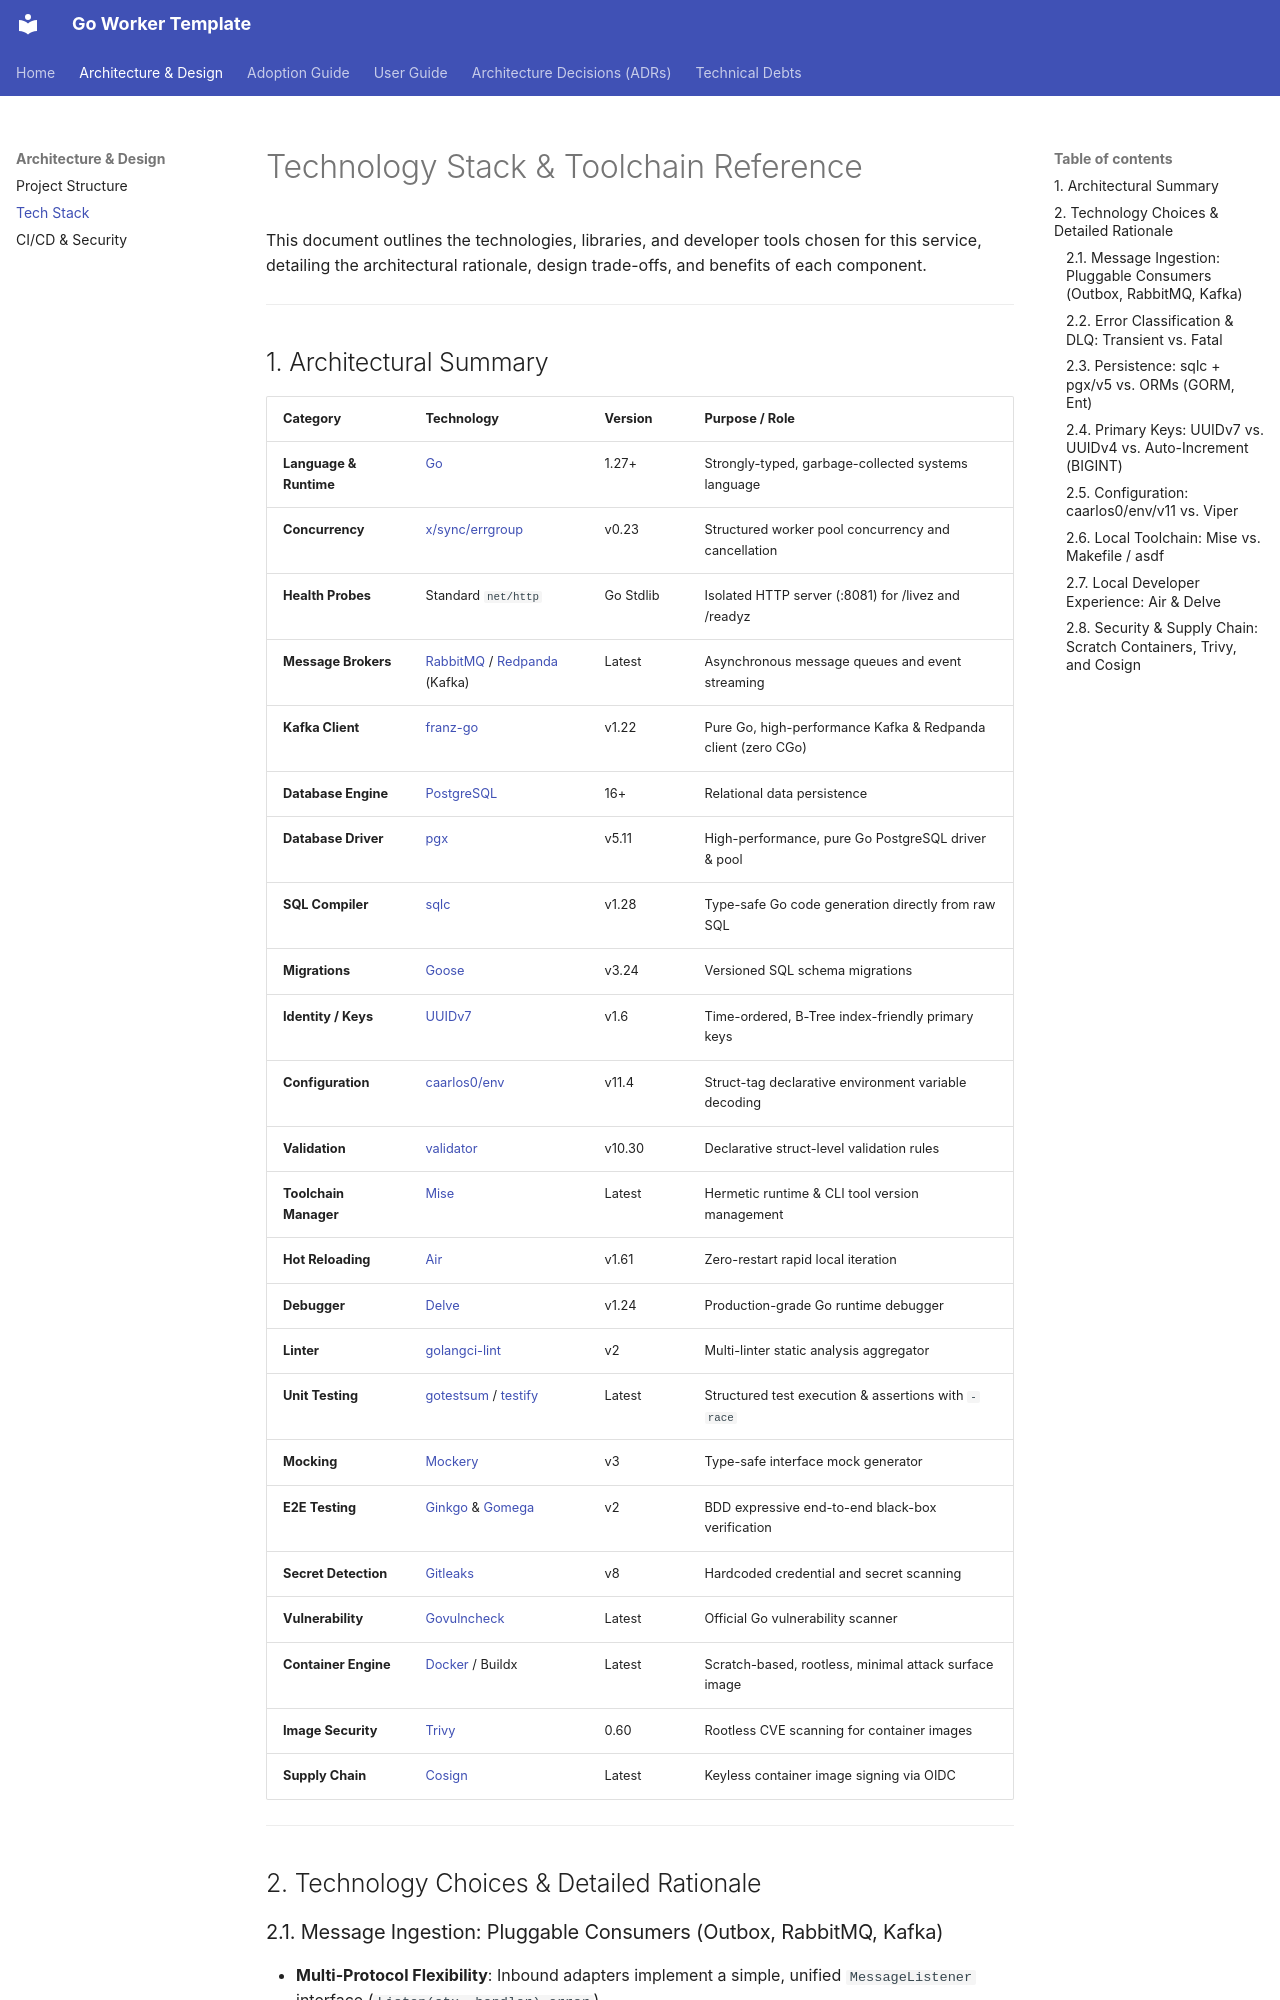

repository: netologist/go-worker-template · page: tech-stack/index.html · generator: mkdocs

# Technology Stack & Toolchain Reference

This document outlines the technologies, libraries, and developer tools chosen for this service, detailing the architectural rationale, design trade-offs, and benefits of each component.

---

## 1. Architectural Summary

| Category | Technology | Version | Purpose / Role |
| :--- | :--- | :--- | :--- |
| **Language & Runtime** | [Go](https://go.dev/) | 1.27+ | Strongly-typed, garbage-collected systems language |
| **Concurrency** | [x/sync/errgroup](https://pkg.go.dev/golang.org/x/sync/errgroup) | v0.23 | Structured worker pool concurrency and cancellation |
| **Health Probes** | Standard `net/http` | Go Stdlib | Isolated HTTP server (:8081) for /livez and /readyz |
| **Message Brokers** | [RabbitMQ](https://www.rabbitmq.com/) / [Redpanda](https://redpanda.com/) (Kafka) | Latest | Asynchronous message queues and event streaming |
| **Kafka Client** | [franz-go](https://github.com/twmb/franz-go) | v1.22 | Pure Go, high-performance Kafka & Redpanda client (zero CGo) |
| **Database Engine** | [PostgreSQL](https://www.postgresql.org/) | 16+ | Relational data persistence |
| **Database Driver** | [pgx](https://github.com/jackc/pgx) | v5.11 | High-performance, pure Go PostgreSQL driver & pool |
| **SQL Compiler** | [sqlc](https://sqlc.dev/) | v1.28 | Type-safe Go code generation directly from raw SQL |
| **Migrations** | [Goose](https://github.com/pressly/goose) | v3.24 | Versioned SQL schema migrations |
| **Identity / Keys** | [UUIDv7](https://github.com/google/uuid) | v1.6 | Time-ordered, B-Tree index-friendly primary keys |
| **Configuration** | [caarlos0/env](https://github.com/caarlos0/env) | v11.4 | Struct-tag declarative environment variable decoding |
| **Validation** | [validator](https://github.com/go-playground/validator) | v10.30 | Declarative struct-level validation rules |
| **Toolchain Manager**| [Mise](https://mise.jdx.dev/) | Latest | Hermetic runtime & CLI tool version management |
| **Hot Reloading** | [Air](https://github.com/air-verse/air) | v1.61 | Zero-restart rapid local iteration |
| **Debugger** | [Delve](https://github.com/go-delve/delve) | v1.24 | Production-grade Go runtime debugger |
| **Linter** | [golangci-lint](https://golangci-lint.run/) | v2 | Multi-linter static analysis aggregator |
| **Unit Testing** | [gotestsum](https://github.com/gotestyourself/gotestsum) / [testify](https://github.com/stretchr/testify) | Latest | Structured test execution & assertions with `-race` |
| **Mocking** | [Mockery](https://github.com/vektra/mockery) | v3 | Type-safe interface mock generator |
| **E2E Testing** | [Ginkgo](https://onsi.github.io/ginkgo/) & [Gomega](https://onsi.github.io/gomega/) | v2 | BDD expressive end-to-end black-box verification |
| **Secret Detection** | [Gitleaks](https://github.com/zricethezav/gitleaks) | v8 | Hardcoded credential and secret scanning |
| **Vulnerability** | [Govulncheck](https://pkg.go.dev/golang.org/x/vuln/cmd/govulncheck) | Latest | Official Go vulnerability scanner |
| **Container Engine** | [Docker](https://www.docker.com/) / Buildx | Latest | Scratch-based, rootless, minimal attack surface image |
| **Image Security** | [Trivy](https://github.com/aquasecurity/trivy) | 0.60 | Rootless CVE scanning for container images |
| **Supply Chain** | [Cosign](https://github.com/sigstore/cosign) | Latest | Keyless container image signing via OIDC |

---

## 2. Technology Choices & Detailed Rationale
